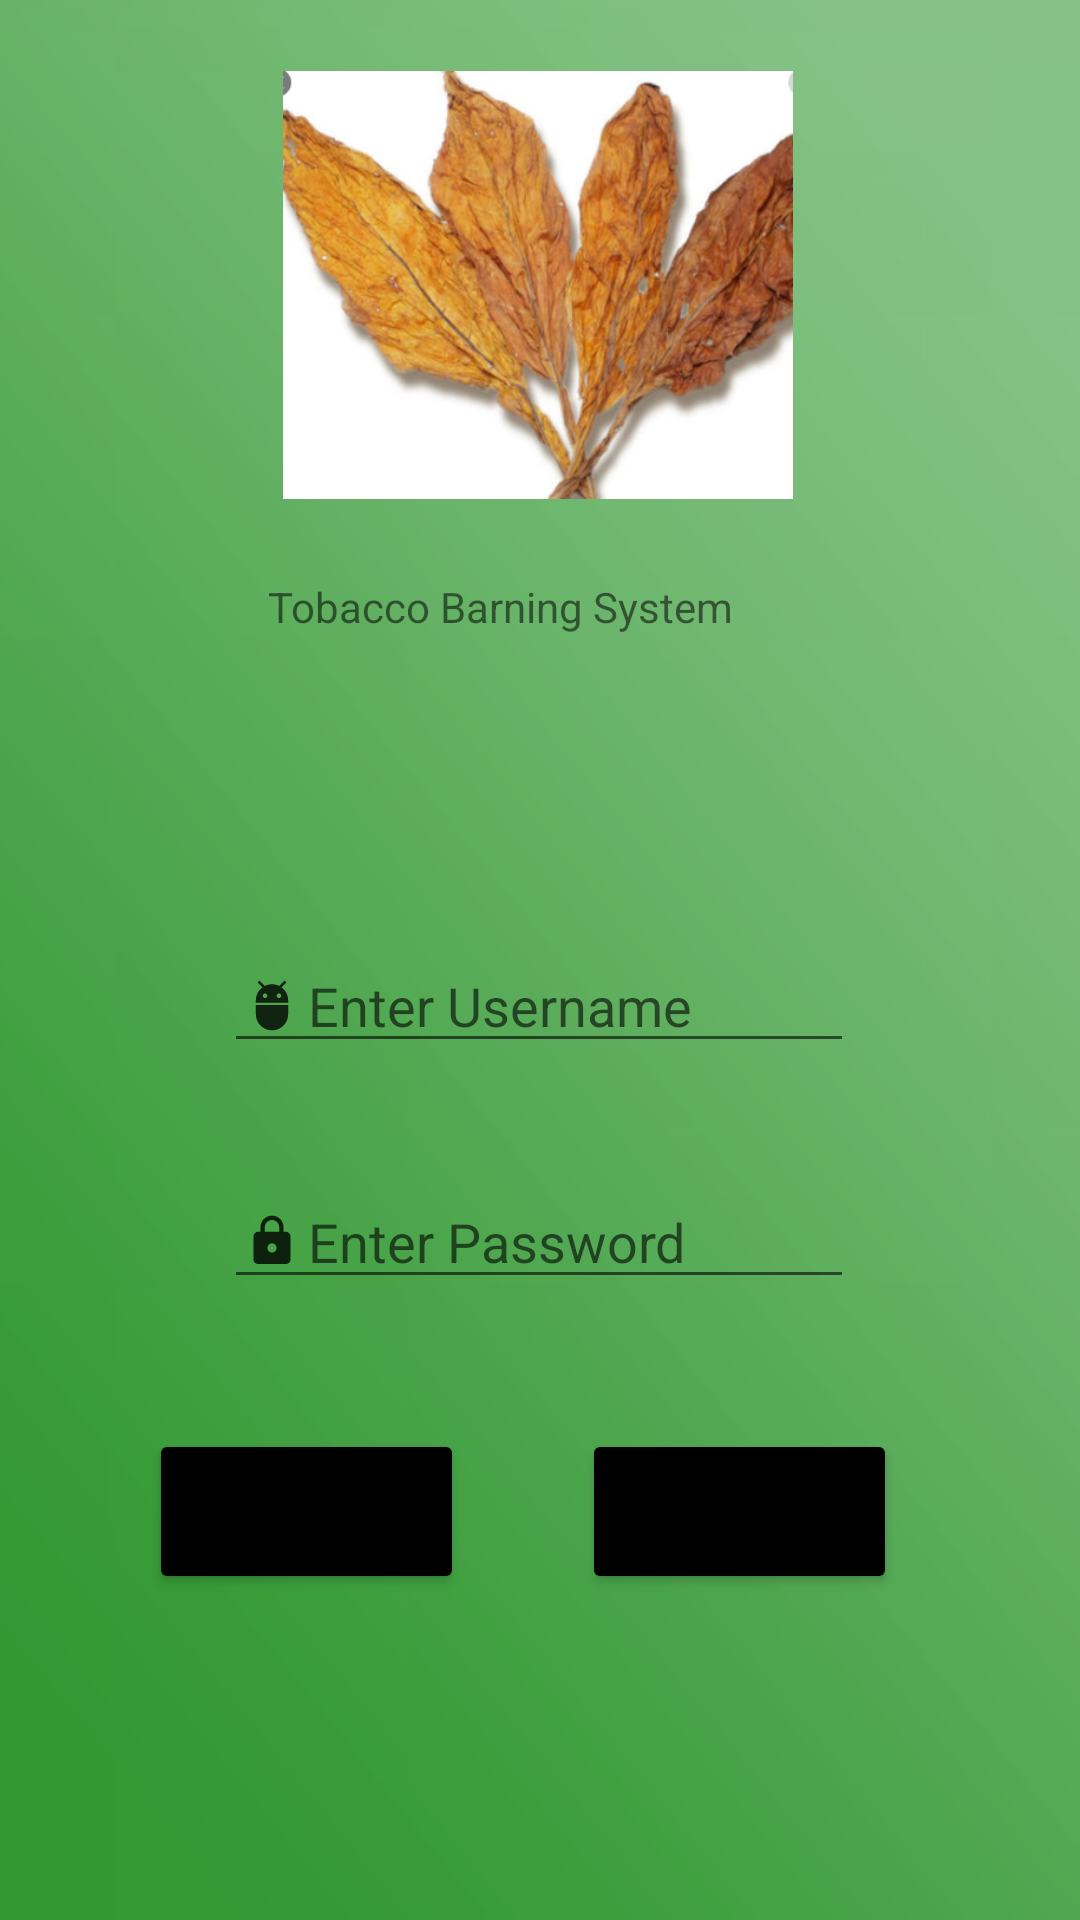

Write the Android layout XML for this screen, with the resource values it uses.
<!-- AndroidManifest.xml: application theme Theme.TobbaccoBarningSystem -->
<!-- res/layout/activity_main.xml -->
<?xml version="1.0" encoding="utf-8"?>

<androidx.constraintlayout.widget.ConstraintLayout xmlns:android="http://schemas.android.com/apk/res/android"
    xmlns:app="http://schemas.android.com/apk/res-auto"
    xmlns:tools="http://schemas.android.com/tools"
    android:layout_width="match_parent"
    android:background="@drawable/gradient"
    android:layout_height="match_parent"
    tools:context=".MainActivity">

    <ImageView
        android:id="@+id/imageView"
        android:layout_width="170sp"
        android:layout_height="190sp"
        app:layout_constraintBottom_toBottomOf="parent"
        app:layout_constraintEnd_toEndOf="parent"
        app:layout_constraintHorizontal_bias="0.497"
        app:layout_constraintStart_toStartOf="parent"
        app:layout_constraintTop_toTopOf="parent"
        app:layout_constraintVertical_bias="0.0"
        app:srcCompat="@drawable/toba"
        tools:ignore="MissingConstraints" />

    <TextView
        android:id="@+id/textViewSystem"
        android:layout_width="260dp"
        android:layout_height="21dp"
        android:text="Tobacco Barning System"
        app:layout_constraintBottom_toBottomOf="parent"
        app:layout_constraintEnd_toEndOf="parent"
        app:layout_constraintHorizontal_bias="0.894"
        app:layout_constraintStart_toStartOf="parent"
        app:layout_constraintTop_toTopOf="parent"
        app:layout_constraintVertical_bias="0.311"
        tools:ignore="MissingConstraints" />

    <EditText
        android:id="@+id/et_username"
        android:layout_width="wrap_content"
        android:layout_height="wrap_content"
        android:drawableLeft="@drawable/ic_action_user"
        android:ems="10"
        android:hint="Enter Username"
        android:inputType="textPersonName"
        app:layout_constraintBottom_toBottomOf="parent"
        app:layout_constraintEnd_toEndOf="parent"
        app:layout_constraintHorizontal_bias="0.497"
        app:layout_constraintStart_toStartOf="parent"
        app:layout_constraintTop_toTopOf="parent"
        app:layout_constraintVertical_bias="0.523"
        tools:ignore="MissingConstraints" />

    <EditText
        android:id="@+id/et_password"
        android:layout_width="wrap_content"
        android:layout_height="wrap_content"
        android:drawableLeft="@drawable/ic_action_pass"
        android:ems="10"
        android:hint="Enter Password"
        android:inputType="textPassword"
        app:layout_constraintBottom_toBottomOf="parent"
        app:layout_constraintEnd_toEndOf="parent"
        app:layout_constraintHorizontal_bias="0.497"
        app:layout_constraintStart_toStartOf="parent"
        app:layout_constraintTop_toTopOf="parent"
        app:layout_constraintVertical_bias="0.654"
        tools:ignore="MissingConstraints" />

    <Button
        android:id="@+id/buttonLogin"
        android:layout_width="105dp"
        android:layout_height="55dp"
        android:backgroundTint="@color/black"
        android:text="Login"
        app:layout_constraintBottom_toBottomOf="parent"
        app:layout_constraintEnd_toEndOf="parent"
        app:layout_constraintHorizontal_bias="0.195"
        app:layout_constraintStart_toStartOf="parent"
        app:layout_constraintTop_toTopOf="parent"
        app:layout_constraintVertical_bias="0.814"
        tools:ignore="MissingConstraints" />

    <Button
        android:id="@+id/buttonRegister"
        android:layout_width="105dp"
        android:layout_height="55dp"
        android:backgroundTint="@color/black"
        android:text="Register"
        app:layout_constraintBottom_toBottomOf="parent"
        app:layout_constraintEnd_toEndOf="parent"
        app:layout_constraintHorizontal_bias="0.761"
        app:layout_constraintStart_toStartOf="parent"
        app:layout_constraintTop_toTopOf="parent"
        app:layout_constraintVertical_bias="0.814"
        tools:ignore="MissingConstraints" />


</androidx.constraintlayout.widget.ConstraintLayout>
<!-- resources referenced by this layout -->
<resources>
  <!-- drawable gradient: png bitmap (drawable-v24, 42883 bytes) -->
  <!-- drawable ic_action_pass (drawable-anydpi) -->
  <vector xmlns:android="http://schemas.android.com/apk/res/android"
      android:width="24dp"
      android:height="24dp"
      android:viewportWidth="24"
      android:viewportHeight="24"
      android:tint="#000000"
      android:alpha="0.8">
    <group android:scaleX="0.7692308"
        android:scaleY="0.7692308"
        android:translateX="2.7692308"
        android:translateY="2.7692308">
      <path
          android:fillColor="@android:color/white"
          android:pathData="M18,8h-1L17,6c0,-2.76 -2.24,-5 -5,-5S7,3.24 7,6v2L6,8c-1.1,0 -2,0.9 -2,2v10c0,1.1 0.9,2 2,2h12c1.1,0 2,-0.9 2,-2L20,10c0,-1.1 -0.9,-2 -2,-2zM12,17c-1.1,0 -2,-0.9 -2,-2s0.9,-2 2,-2 2,0.9 2,2 -0.9,2 -2,2zM15.1,8L8.9,8L8.9,6c0,-1.71 1.39,-3.1 3.1,-3.1 1.71,0 3.1,1.39 3.1,3.1v2z"/>
    </group>
  </vector>
  <!-- drawable ic_action_user (drawable-anydpi) -->
  <vector xmlns:android="http://schemas.android.com/apk/res/android"
      android:width="24dp"
      android:height="24dp"
      android:viewportWidth="24"
      android:viewportHeight="24"
      android:tint="#000000"
      android:alpha="0.8">
    <group android:scaleX="0.7692308"
        android:scaleY="0.7692308"
        android:translateX="2.7692308"
        android:translateY="2.7692308">
      <path
          android:fillColor="@android:color/white"
          android:pathData="M5,16c0,3.87 3.13,7 7,7s7,-3.13 7,-7v-4L5,12v4zM16.12,4.37l2.1,-2.1 -0.82,-0.83 -2.3,2.31C14.16,3.28 13.12,3 12,3s-2.16,0.28 -3.09,0.75L6.6,1.44l-0.82,0.83 2.1,2.1C6.14,5.64 5,7.68 5,10v1h14v-1c0,-2.32 -1.14,-4.36 -2.88,-5.63zM9,9c-0.55,0 -1,-0.45 -1,-1s0.45,-1 1,-1 1,0.45 1,1 -0.45,1 -1,1zM15,9c-0.55,0 -1,-0.45 -1,-1s0.45,-1 1,-1 1,0.45 1,1 -0.45,1 -1,1z"/>
    </group>
  </vector>
  <!-- drawable toba: png bitmap (drawable-v24, 226772 bytes) -->
  <style name="Theme.TobbaccoBarningSystem" parent="Theme.MaterialComponents.DayNight.DarkActionBar">
          
          <item name="colorPrimary">@color/purple_500</item>
          <item name="colorPrimaryVariant">@color/purple_700</item>
          <item name="colorOnPrimary">@color/white</item>
          
          <item name="colorSecondary">@color/teal_200</item>
          <item name="colorSecondaryVariant">@color/teal_700</item>
          <item name="colorOnSecondary">@color/black</item>
          
          <item name="android:statusBarColor" tools:targetApi="l">?attr/colorPrimaryVariant</item>
          
      </style>
  <!-- not gathered from this repository: default colours our renderer supplied (Android Studio template values) -->
  <color name="purple_500">#FF6200EE</color>
  <color name="purple_700">#FF3700B3</color>
  <color name="teal_200">#FF03DAC5</color>
  <color name="teal_700">#FF018786</color>
  <color name="black">#FF000000</color>
  <color name="white">#FFFFFFFF</color>
</resources>
